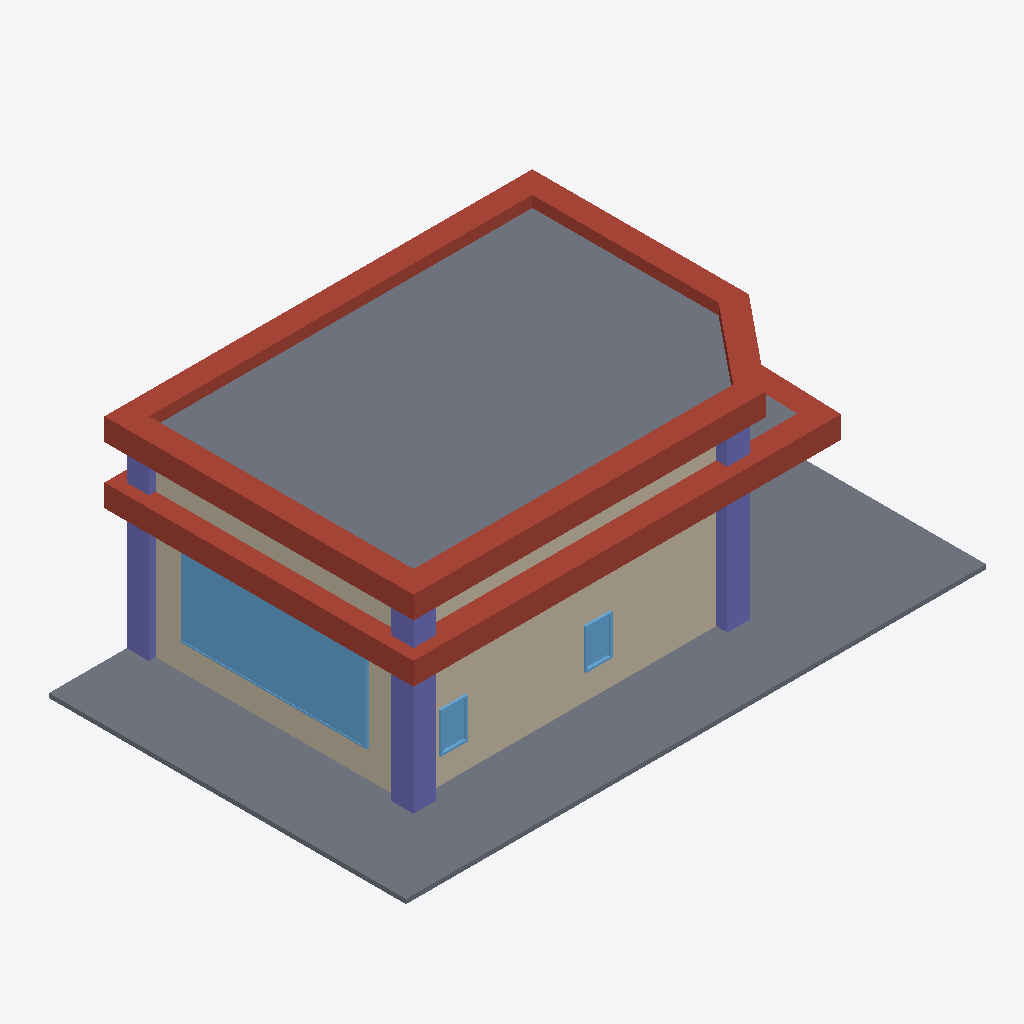
Isometric view of an IFC building model (IFC-SPF (STEP), schema IFC4, length unit metre), seen from the south-west, elements coloured by IFC class: 9 roofs (red-brown), 3 slabs (grey), 3 windows (light blue), 3 columns (violet), 2 walls (beige).
Extent 13.0 m × 8.2 m × 4.6 m (x, y, z). Storeys (1): My Storey at 0.00 m. Elements (94): 50 IfcFurniture, 9 IfcRoof, 6 IfcWall, 5 IfcColumn, 5 IfcDuctSegment, 5 IfcSlab, 4 IfcDuctFitting, 4 IfcWindow, 3 IfcAirTerminalBox, 2 IfcDoor, 1 IfcDistributionElement.

HEADER;
FILE_DESCRIPTION(('ViewDefinition[DesignTransferView]'),'2;1');
FILE_NAME('mini-capstone.ifc','2026-11-04T02:15:24+08:00',(''),(''),'IfcOpenShell 0.8.5-post1','Bonsai 0.8.5-post1','Nobody');
FILE_SCHEMA(('IFC4'));
ENDSEC;
DATA;
#1=IFCPROJECT('3PJ6ibFsn5UvwNG3Cd0e5j',$,'My Project',$,$,$,$,(#10,#22),#5);
#27=IFCSITE('3Yg$uv62zC99gnI2673OnH',$,'My Site',$,$,#50,$,$,$,$,$,$,$,$);
#33=IFCBUILDING('21KqvEx6P7Cwwc64Ozf2xX',$,'My Building',$,$,#56,$,$,$,$,$,$);
#39=IFCBUILDINGSTOREY('0jm7gnPG9EXRh7DHLgrcpp',$,'My Storey',$,$,#62,$,$,$,$);
#21677=IFCSLAB('0N3$0LyMz08RXSaK5XK9c9',$,'Slab',$,$,#21728,#21691,$,$);
#70=IFCSLAB('2lZV5OuOL37w8ILA1zBtnF',$,'Slab',$,$,#79,#86,$,$);
#355=IFCWALL('0i7wg4V512txkDU2j9m1tN',$,'Wall',$,$,#366,#361,$,$);
#21832=IFCROOF('23dXn5lPXBH9LgOKTUZDfx',$,'Roof',$,$,#22313,#21843,$,$);
#20734=IFCROOF('24UdkVEaD2dfhiv8Ji180g',$,'Roof',$,$,#21713,#20745,$,$);
#17797=IFCWINDOW('0yuXbwy_D3khtZ4MJInwj9',$,'Window',$,$,#18277,#17806,$,1.93641996383667,4.1661272048950195,$,.SINGLE_PANEL.,$);
#316=IFCWALL('10eS78Mtr2pvKqb10HBM7S',$,'Wall',$,$,#328,#323,$,$);
#20712=IFCROOF('3fBrNyWMr25QeZxFnvh6V$',$,'Roof',$,$,#21708,#20723,$,$);
#20689=IFCROOF('3$huGurDn1NAxuOjat3pIO',$,'Roof',$,$,#21703,#20701,$,$);
#21940=IFCROOF('0o5L84xsX9reLN1Y_fgd2O',$,'Roof',$,$,#22009,#21951,$,$);
#20778=IFCROOF('3FjXLoNmT5BPiMda87LPXF',$,'Roof',$,$,#21723,#20789,$,$);
#222=IFCCOLUMN('2$J6gwu3b5oQkI2HsqsX0a',$,'Column',$,$,#248,#233,$,$);
#249=IFCCOLUMN('1x$ONSo9n5fhqc6yzOGrJD',$,'Column',$,$,#548,#260,$,$);
#145=IFCCOLUMN('0j$RhtBqXB9fGOJH39X$TQ',$,'Column',$,$,#172,#157,$,$);
#20756=IFCROOF('3DU5Kwfsj2B8gmUd2$peTq',$,'Roof',$,$,#21718,#20767,$,$);
#21796=IFCROOF('2UbYW5O$LEBBP2CVf2XxZu',$,'Roof',$,$,#22170,#21807,$,$);
#17406=IFCWINDOW('22HvvbzFzC5wYN4t9pVbZS',$,'Window',$,$,#17661,#17415,$,0.8999999761581421,0.6000000238418579,$,$,$);
#17473=IFCWINDOW('0BoXisqGf3S9Om0C4Yn1YI',$,'Window',$,$,#17666,#17486,$,0.8999999761581421,0.6000000238418579,$,$,$);
#22314=IFCSLAB('2VjuF0iwf7kfE$VcYtld05',$,'Slab',$,$,#22340,#22328,$,$);
#21904=IFCROOF('3cgORrY8LFixoHO_FYAoUV',$,'Roof',$,$,#22217,#21915,$,$);
ENDSEC;
